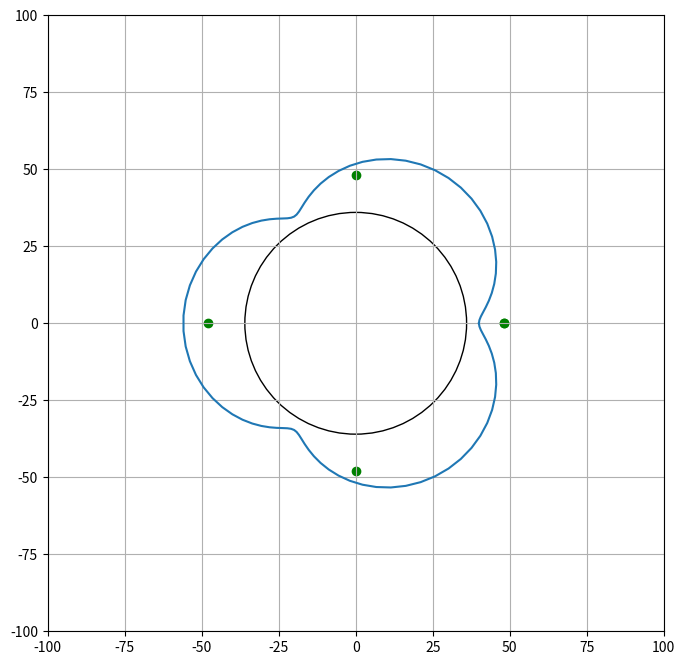

Here is the Python script that generated this plot:
# -*- coding: utf-8 -*-
"""
Created on Sun Oct  8 07:55:22 2023

[redacted]
"""

import numpy as np
import matplotlib.pyplot as plt
import matplotlib.patches as patches
import sys
import time

import matplotlib.style as mplstyle
mplstyle.use('fast')

def rotZ(th):
    return np.array([
        [ np.cos(th), np.sin(th), 0.0],
        [-np.sin(th), np.cos(th), 0.0],
        [          0,          0, 1.0]
        ])

def tr(x,y):
    return np.array([
        [        1.0,          0,   x],
        [          0,        1.0,   y],
        [          0,          0, 1.0]
        ])

def drawCircle(ax, x, y, r):
    ax.add_patch(patches.Circle((x,y), radius=r, fill=False))
        
def drawLine(ax,x0,y0,x1,y1,color='blue'):
    ax.plot(np.array([x0,x1]),np.array([y0,y1]),color=color)

def drawPolyline(ax,poly,color='blue'):
    poly = poly.T
    poly = np.vstack((poly,poly[0,:]))
    for i in range(poly.shape[0]-1):
        drawLine(ax,poly[i,0],poly[i,1],poly[i+1,0],poly[i+1,1],color=color)


rc = 600
rs = 120
L = 100
Lx = 55
NUM = 100
GRRANGE = 100
TRACK_ENB = False
TRACK_ENB = True
SAVEFIG = False

class RollingCircle:
    def __init__(self,th_ini):
        self.th_ini = th_ini
        self.RATIO = (rs+rc)*2*np.pi / (rs*2*np.pi)
        self.pxy_ini = np.array([[rs*0.7],[0],[1]])
        self.pxy_ini2 = np.array([[rs*0.2],[0],[1]])
        self.track = np.zeros((3,1))
        self.track2 = np.zeros((3,1))

    def revolve(self,th):
        return rotZ(-th-self.th_ini) @ tr(-rs+rc,0)

    def rotate(self,th):
        return rotZ(self.RATIO * (th+self.th_ini))

    def setPos(self,th):
        self.xy = self.revolve(th) @ np.array([[0],[0],[1]])
        self.pxy = self.revolve(th) @ self.rotate(th) @ self.pxy_ini
        self.pxy2 = self.revolve(th) @ self.rotate(th) @ self.pxy_ini2
        self.track = np.hstack((self.track, self.pxy))
        self.track2 = np.hstack((self.track2, self.pxy2))

    def draw(self,ax):
        drawCircle(ax, self.xy[0], self.xy[1], rs)
        ax.scatter(self.pxy[0],self.pxy[1])
        ax.scatter(self.pxy2[0],self.pxy2[1])
        if TRACK_ENB:
            ax.plot(self.track[0,1:],self.track[1,1:])
            ax.plot(self.track2[0,1:],self.track2[1,1:])

view = tr(0,0)

sc = []
for th_offs in np.linspace(0,2*np.pi,6):
    sc.append(RollingCircle(th_offs))

R = 36
r = 12
l = 8
inner = np.zeros((3,1))
extr = R/r

print(f'extrude:{extr}')


pnum = int((R+r)/r+1)
pth = np.linspace(0,np.pi*2,pnum)
px = (R+r) * np.cos(pth)
py = (R+r) * np.sin(pth)

pole = np.vstack((px,py,np.ones(pnum)))
pole = rotZ(2*np.pi*4/(extr+1)) @ pole


for th in np.linspace(0,np.pi*2,NUM):
    phi = (R+r)/r*th
    x = (R+r)*np.cos(th)-l*np.cos(phi)
    y = (R+r)*np.sin(th)-l*np.sin(phi)
    a = np.array([[x],[y],[1]])
    inner = np.hstack((inner,a))

fig,ax = plt.subplots(figsize=(8,8))
ax.plot(inner[0,1:],inner[1,1:])
drawCircle(ax,0,0,R)
#ax.scatter(px,py)
ax.scatter(pole[0],pole[1],c='g')
ax.set_xlim([-GRRANGE,GRRANGE])
ax.set_ylim([-GRRANGE,GRRANGE])
ax.set_aspect('equal')
ax.grid()
plt.show()

sys.exit(0)

num = 0
for th in np.linspace(0,np.pi*2,NUM):
    fig,ax = plt.subplots(figsize=(8,8))

#    poly = np.array([[0],[0],[1]])
#    for s in sc:
#        s.setPos(th)
#        s.draw(ax)
#        poly = np.hstack((poly,s.pxy))
    
    drawCircle(ax, 0,0, rc)


#    drawPolyline(ax,poly[:,1:])
    
#    ecce = rotZ(((rc-rs)/rs+1) * th) @ sc[0].pxy_ini
#    ecce = np.hstack((np.zeros((3,1)),ecce))
#    ax.scatter(ecce[0],ecce[1])

    ax.set_xlim([-GRRANGE,GRRANGE])
    ax.set_ylim([-GRRANGE,GRRANGE])
    ax.set_aspect('equal')
    ax.grid()
    
    plt.show()

    if SAVEFIG:
        plt.savefig(f"anim/{num}.png")
    num += 1
    
    plt.clf()
    plt.close()
    #break



